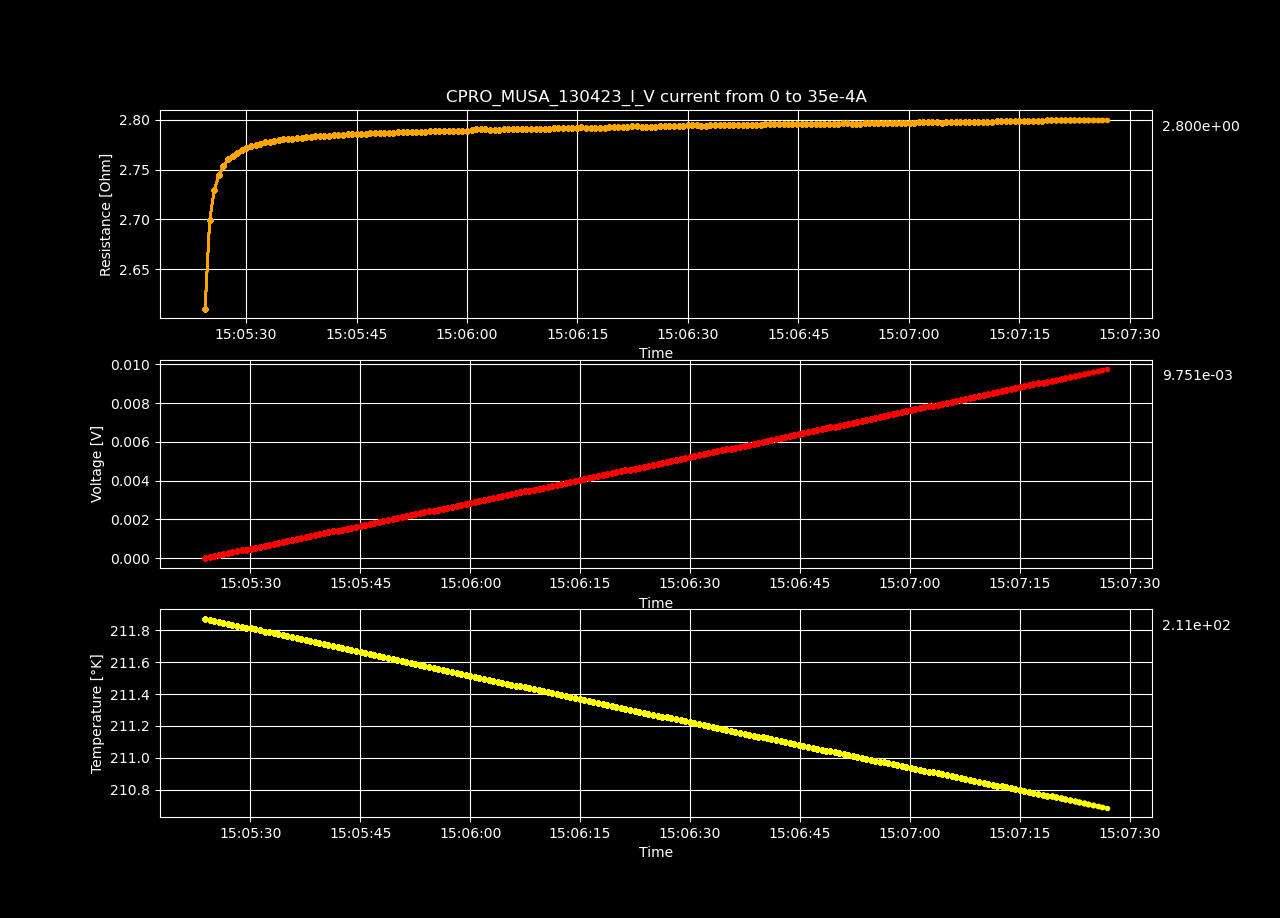

The file beside this chart, header and first rows:
Datetime, Temperature [K], Voltage [V], Resistance [𝛀], Current Source [A], Electric Field [V/cm], Restivity [𝛀 cm], Current Density [A/cm2]
2023-04-13 15:05:23.813756, 211.9, -3.1453875e-06, -inf, 0.0, -9.707986111111111e-05, -inf, 0.0
2023-04-13 15:05:24.441978, 211.9, 4.59119355e-05, 2.61, 1.7587939698492464e-05, 0.001417, 1.841, 0.0007697
2023-04-13 15:05:25.062174, 211.9, 9.49343748e-05, 2.699, 3.517587939698493e-05, 0.00293, 1.903, 0.001539
2023-04-13 15:05:25.679886, 211.9, 0.000144, 2.729, 5.2763819095477394e-05, 0.004445, 1.925, 0.002309
2023-04-13 15:05:26.297445, 211.8, 0.0001931, 2.744, 7.035175879396985e-05, 0.005958, 1.935, 0.003079
2023-04-13 15:05:26.932226, 211.8, 0.0002421, 2.753, 8.793969849246232e-05, 0.007473, 1.942, 0.003849
2023-04-13 15:05:27.546639, 211.8, 0.0002913, 2.76, 0.0001055, 0.00899, 1.947, 0.004618
2023-04-13 15:05:28.185232, 211.8, 0.0003402, 2.763, 0.0001231, 0.0105, 1.949, 0.005388
2023-04-13 15:05:28.799531, 211.8, 0.0003893, 2.767, 0.0001407, 0.01202, 1.951, 0.006158
2023-04-13 15:05:29.434645, 211.8, 0.0004384, 2.77, 0.0001583, 0.01353, 1.953, 0.006927
2023-04-13 15:05:30.053934, 211.8, 0.0004876, 2.772, 0.0001759, 0.01505, 1.955, 0.007697
2023-04-13 15:05:30.675977, 211.8, 0.0005365, 2.773, 0.0001935, 0.01656, 1.956, 0.008467
2023-04-13 15:05:31.302216, 211.8, 0.0005856, 2.775, 0.0002111, 0.01808, 1.957, 0.009237
2023-04-13 15:05:31.930294, 211.8, 0.0006347, 2.776, 0.0002286, 0.01959, 1.958, 0.01001
2023-04-13 15:05:32.574049, 211.8, 0.0006838, 2.777, 0.0002462, 0.02111, 1.959, 0.01078
2023-04-13 15:05:33.198776, 211.8, 0.0007328, 2.777, 0.0002638, 0.02262, 1.959, 0.01155
2023-04-13 15:05:33.815403, 211.8, 0.0007819, 2.779, 0.0002814, 0.02413, 1.96, 0.01232
2023-04-13 15:05:34.426776, 211.8, 0.000831, 2.779, 0.000299, 0.02565, 1.96, 0.01309
2023-04-13 15:05:35.053379, 211.8, 0.0008802, 2.78, 0.0003166, 0.02717, 1.961, 0.01385
2023-04-13 15:05:35.682267, 211.8, 0.0009292, 2.781, 0.0003342, 0.02868, 1.961, 0.01462
2023-04-13 15:05:36.297930, 211.7, 0.0009783, 2.781, 0.0003518, 0.03019, 1.961, 0.01539
2023-04-13 15:05:36.919208, 211.7, 0.001027, 2.782, 0.0003693, 0.03171, 1.962, 0.01616
2023-04-13 15:05:37.553698, 211.7, 0.001076, 2.782, 0.0003869, 0.03322, 1.962, 0.01693
2023-04-13 15:05:38.179179, 211.7, 0.001125, 2.782, 0.0004045, 0.03474, 1.962, 0.0177
2023-04-13 15:05:38.804893, 211.7, 0.001175, 2.783, 0.0004221, 0.03625, 1.962, 0.01847
2023-04-13 15:05:39.420193, 211.7, 0.001224, 2.783, 0.0004397, 0.03777, 1.963, 0.01924
2023-04-13 15:05:40.036070, 211.7, 0.001273, 2.784, 0.0004573, 0.03929, 1.963, 0.02001
2023-04-13 15:05:40.649983, 211.7, 0.001322, 2.784, 0.0004749, 0.0408, 1.963, 0.02078
2023-04-13 15:05:41.276900, 211.7, 0.001371, 2.784, 0.0004925, 0.04232, 1.963, 0.02155
2023-04-13 15:05:41.914720, 211.7, 0.00142, 2.784, 0.0005101, 0.04383, 1.964, 0.02232
2023-04-13 15:05:42.548465, 211.7, 0.001469, 2.785, 0.0005276, 0.04535, 1.964, 0.02309
2023-04-13 15:05:43.163627, 211.7, 0.001518, 2.785, 0.0005452, 0.04687, 1.964, 0.02386
2023-04-13 15:05:43.782146, 211.7, 0.001568, 2.785, 0.0005628, 0.04838, 1.964, 0.02463
2023-04-13 15:05:44.409566, 211.7, 0.001617, 2.786, 0.0005804, 0.0499, 1.964, 0.0254
2023-04-13 15:05:45.036036, 211.7, 0.001666, 2.786, 0.000598, 0.05142, 1.965, 0.02617
2023-04-13 15:05:45.644378, 211.7, 0.001715, 2.786, 0.0006156, 0.05293, 1.965, 0.02694
2023-04-13 15:05:46.269860, 211.7, 0.001764, 2.786, 0.0006332, 0.05445, 1.965, 0.02771
2023-04-13 15:05:46.882114, 211.6, 0.001813, 2.786, 0.0006508, 0.05596, 1.965, 0.02848
2023-04-13 15:05:47.530152, 211.6, 0.001862, 2.786, 0.0006683, 0.05748, 1.965, 0.02925
2023-04-13 15:05:48.153745, 211.6, 0.001911, 2.787, 0.0006859, 0.05899, 1.965, 0.03002
2023-04-13 15:05:48.769206, 211.6, 0.00196, 2.787, 0.0007035, 0.06051, 1.965, 0.03079
2023-04-13 15:05:49.394474, 211.6, 0.00201, 2.787, 0.0007211, 0.06203, 1.965, 0.03156
2023-04-13 15:05:50.021668, 211.6, 0.002059, 2.787, 0.0007387, 0.06354, 1.966, 0.03233
2023-04-13 15:05:50.655795, 211.6, 0.002108, 2.787, 0.0007563, 0.06506, 1.966, 0.0331
2023-04-13 15:05:51.275299, 211.6, 0.002157, 2.787, 0.0007739, 0.06657, 1.966, 0.03387
2023-04-13 15:05:51.885575, 211.6, 0.002206, 2.787, 0.0007915, 0.06809, 1.966, 0.03464
2023-04-13 15:05:52.489768, 211.6, 0.002255, 2.788, 0.000809, 0.06961, 1.966, 0.03541
2023-04-13 15:05:53.115907, 211.6, 0.002304, 2.788, 0.0008266, 0.07112, 1.966, 0.03618
2023-04-13 15:05:53.749476, 211.6, 0.002354, 2.788, 0.0008442, 0.07264, 1.966, 0.03695
2023-04-13 15:05:54.362188, 211.6, 0.002403, 2.788, 0.0008618, 0.07416, 1.966, 0.03772
2023-04-13 15:05:54.989960, 211.6, 0.002452, 2.788, 0.0008794, 0.07568, 1.966, 0.03849
2023-04-13 15:05:55.618294, 211.6, 0.002501, 2.788, 0.000897, 0.07719, 1.966, 0.03926
2023-04-13 15:05:56.250224, 211.6, 0.00255, 2.788, 0.0009146, 0.07871, 1.966, 0.04003
2023-04-13 15:05:56.873168, 211.5, 0.002599, 2.788, 0.0009322, 0.08022, 1.966, 0.04079
2023-04-13 15:05:57.495136, 211.5, 0.002648, 2.789, 0.0009497, 0.08174, 1.967, 0.04156
2023-04-13 15:05:58.140154, 211.5, 0.002698, 2.789, 0.0009673, 0.08326, 1.967, 0.04233
2023-04-13 15:05:58.751269, 211.5, 0.002747, 2.789, 0.0009849, 0.08478, 1.967, 0.0431
2023-04-13 15:05:59.382446, 211.5, 0.002796, 2.789, 0.001003, 0.08629, 1.967, 0.04387
2023-04-13 15:06:00.005100, 211.5, 0.002845, 2.789, 0.00102, 0.08781, 1.967, 0.04464
2023-04-13 15:06:00.621922, 211.5, 0.002894, 2.789, 0.001038, 0.08933, 1.967, 0.04541
... 140 more rows
